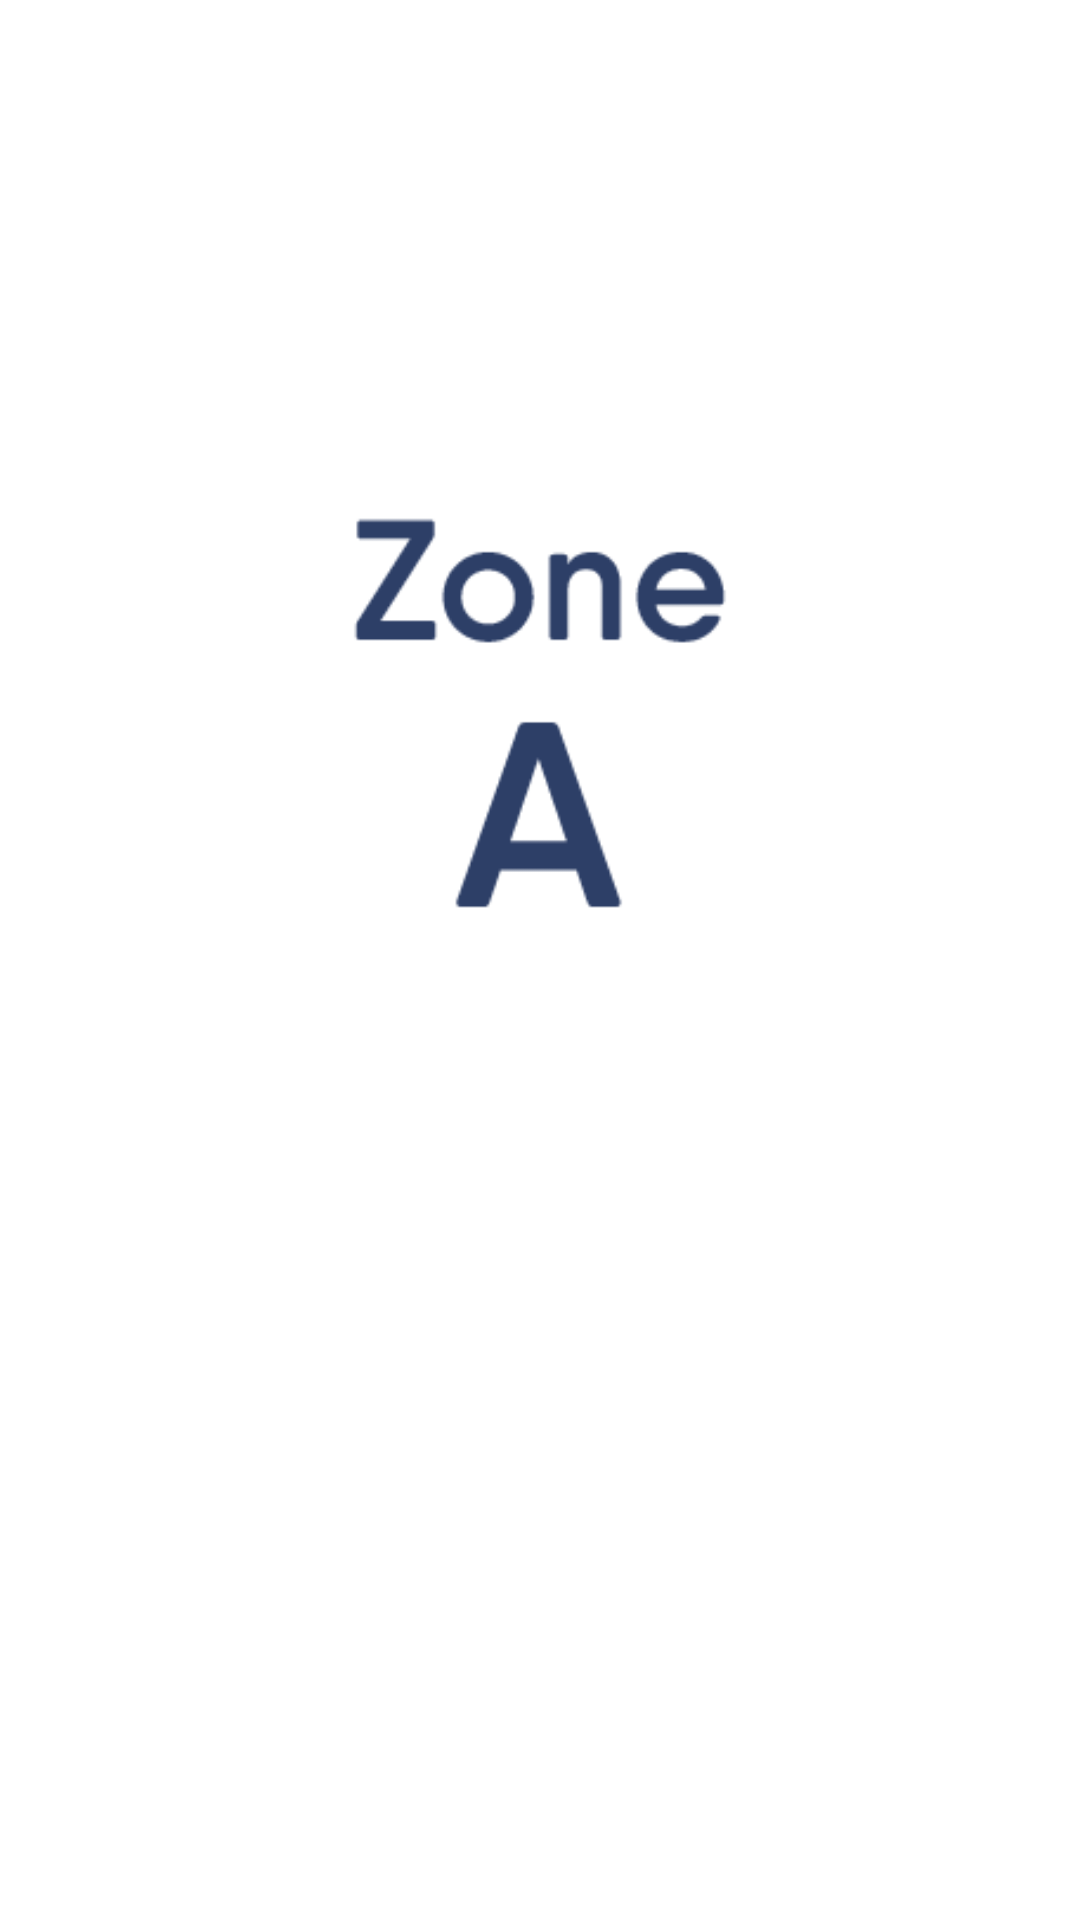

The Android layout XML behind this screen, and the referenced resources:
<!-- AndroidManifest.xml: application theme Theme.TemiUI -->
<!-- res/layout/zone_grid.xml -->
<?xml version="1.0" encoding="utf-8"?>
<RelativeLayout
    xmlns:android="http://schemas.android.com/apk/res/android" android:layout_width="match_parent"
    android:layout_height="match_parent">

    <ImageView
        android:src="@drawable/showmewhere_zonea"
        android:layout_width="wrap_content"
        android:id="@+id/ivZoneView"
        android:layout_height="wrap_content"/>

</RelativeLayout>
<!-- resources referenced by this layout -->
<resources>
  <!-- drawable showmewhere_zonea: png bitmap (drawable, 3015 bytes) -->
  <style name="Theme.TemiUI" parent="Theme.MaterialComponents.DayNight.DarkActionBar">
          Primary brand color.
          <item name="colorPrimary">@color/dblue</item>
          <item name="colorPrimaryVariant">@color/white</item>
          <item name="colorOnPrimary">@color/white</item>
          Secondary brand color.
          <item name="colorSecondary">@color/teal_200</item>
          <item name="colorSecondaryVariant">@color/teal_700</item>
          <item name="colorOnSecondary">@color/black</item>
          Status bar color.
          <item name="android:statusBarColor" tools:targetApi="l">?attr/colorPrimaryVariant</item>
          Customize your theme here.
  
      </style>
  <color name="dblue">#2d3f67</color>
  <color name="white">#FFFFFFFF</color>
  <color name="teal_200">#FF03DAC5</color>
  <color name="teal_700">#FF018786</color>
  <color name="black">#FF000000</color>
</resources>
